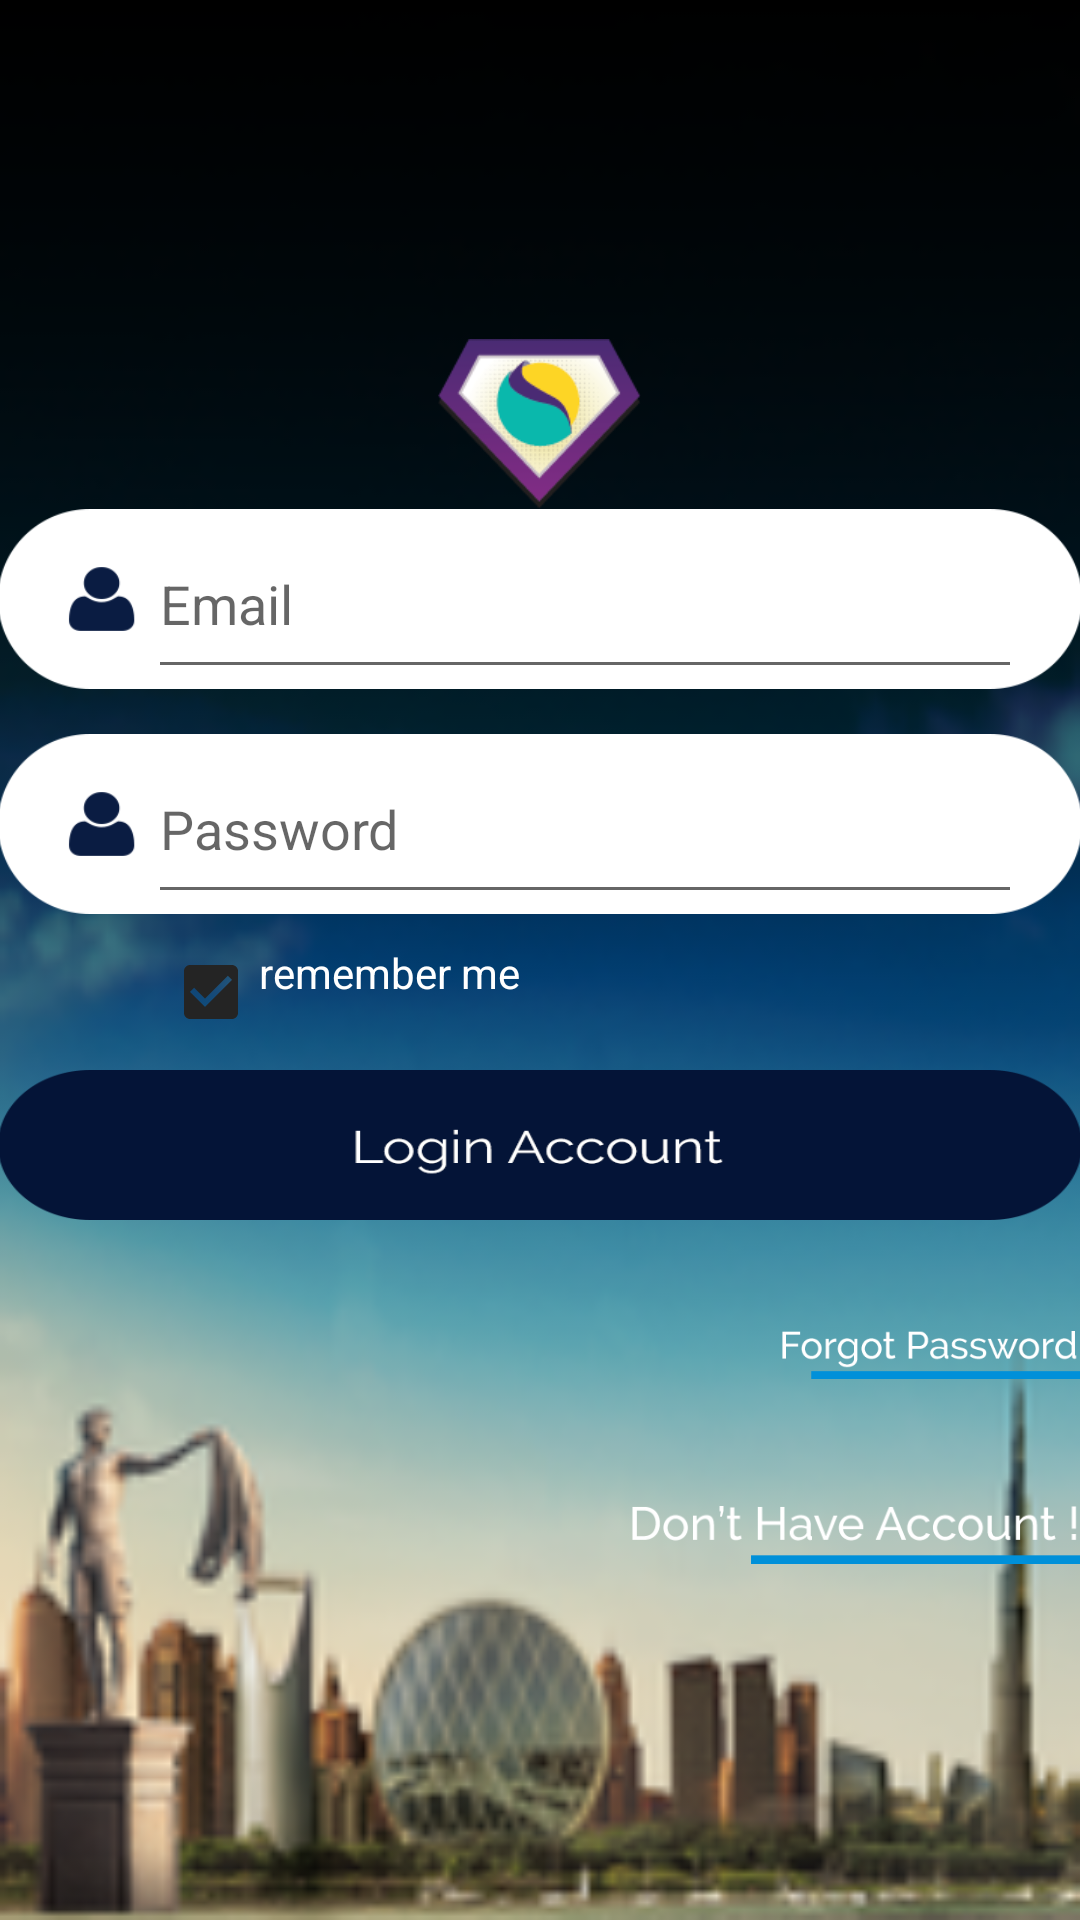

Produce the Android XML layout that renders to this screen, including the resource entries it uses.
<!-- AndroidManifest.xml: application theme AppTheme -->
<!-- res/layout/activity_login.xml -->
<?xml version="1.0" encoding="utf-8"?>
<LinearLayout xmlns:android="http://schemas.android.com/apk/res/android"
    xmlns:tools="http://schemas.android.com/tools"
    android:layout_width="match_parent"
    android:layout_height="match_parent"
    android:layout_gravity="center_vertical"
    android:background="@drawable/background"
    android:gravity="center"
    android:orientation="vertical"
    android:paddingLeft="@dimen/activity_horizontal_margin"
    android:paddingTop="@dimen/activity_vertical_margin"
    android:paddingRight="@dimen/activity_horizontal_margin"
    android:paddingBottom="@dimen/activity_vertical_margin"
    tools:context=".view.LoginActivity">


    <ImageView
        android:id="@+id/logo"
        android:layout_width="wrap_content"
        android:layout_height="wrap_content"
        android:layout_gravity="center_horizontal"
        android:src="@drawable/logo" />


    <ScrollView
        android:id="@+id/login_form"
        android:layout_width="match_parent"
        android:layout_height="wrap_content"
        android:layout_gravity="center_vertical"
        android:gravity="center_vertical"

        >

        <LinearLayout
            android:id="@+id/email_login_form"
            android:layout_width="match_parent"
            android:layout_height="wrap_content"
            android:orientation="vertical"

            android:paddingLeft="@dimen/activity_horizontal_margin"
            android:paddingTop="@dimen/activity_vertical_margin"
            android:paddingRight="@dimen/activity_horizontal_margin"
            android:paddingBottom="@dimen/activity_vertical_margin">

            <LinearLayout
                android:layout_width="match_parent"
                android:layout_height="60dp"
                android:background="@drawable/username"
                android:gravity="center_vertical"
                android:orientation="vertical">

                <EditText
                    android:id="@+id/input_username"
                    android:layout_width="match_parent"
                    android:layout_height="match_parent"
                    android:layout_gravity="center_vertical"
                    android:layout_marginStart="50dp"
                    android:layout_marginLeft="50dp"

                    android:layout_marginRight="20dp"
                    android:gravity="center_vertical"
                    android:hint="@string/prompt_email"
                    android:inputType="textEmailAddress"
                    android:maxLines="1"
                    android:singleLine="true" />

            </LinearLayout>

            <LinearLayout
                android:layout_width="match_parent"
                android:layout_height="60dp"
                android:layout_marginTop="15dp"
                android:background="@drawable/username">

                <EditText
                    android:id="@+id/input_password"
                     android:gravity="center_vertical"
                    android:hint="@string/prompt_password"
                    android:imeActionId="6"
                    android:imeActionLabel="@string/action_sign_in_short"
                    android:imeOptions="actionUnspecified"
                    android:inputType="textPassword"
                    android:maxLines="1"
                    android:singleLine="true"
                    android:layout_width="match_parent"
                    android:layout_height="match_parent"
                    android:layout_gravity="center_vertical"
                    android:layout_marginStart="50dp"
                    android:layout_marginLeft="50dp"
                    android:layout_marginRight="20dp"
                    />

            </LinearLayout>


            <LinearLayout
                android:layout_width="wrap_content"
                android:layout_height="wrap_content"
                android:layout_marginStart="15dp"
                android:layout_marginLeft="55dp"
                android:layout_marginTop="10dp"
                android:gravity="center"
                android:orientation="horizontal">

                <CheckBox
                    android:id="@+id/chckRemember"
                    android:layout_width="0dp"
                    android:layout_height="wrap_content"
                    android:layout_gravity="center"
                    android:layout_weight="1"
                    android:buttonTint="@color/colorPrimaryDark"
                    android:checked="true"
                    android:gravity="center_horizontal"
                    android:text="remember me"
                    android:textColor="@android:color/white" />


            </LinearLayout>


            <Button
                android:id="@+id/btn_login"
                style="?android:textAppearanceSmall"
                android:layout_width="match_parent"
                android:layout_height="50dp"
                android:layout_marginTop="10dp"
                android:background="@drawable/login"
                android:textStyle="bold" />


            <ImageView
                android:id="@+id/forget_pass"
                android:layout_width="100dp"
                android:layout_height="50dp"
                android:layout_gravity="end"
                 android:layout_marginTop="20dp"
                android:src="@drawable/forgot_password" />

            <ImageView
                android:id="@+id/btn_register"
                android:layout_width="150dp"
                android:layout_height="30dp"
                android:layout_gravity="end"
                android:layout_marginTop="20dp"
                android:src="@drawable/new_account"

                />

        </LinearLayout>
    </ScrollView>


</LinearLayout>
<!-- resources referenced by this layout -->
<resources>
  <color name="colorPrimaryDark">#242424</color>
  <!-- drawable background: png bitmap (drawable-hdpi, 150671 bytes) -->
  <!-- drawable forgot_password: png bitmap (drawable-xxhdpi, 14563 bytes) -->
  <!-- drawable login: png bitmap (drawable-hdpi, 520 bytes) -->
  <!-- drawable logo: png bitmap (drawable-hdpi, 2437 bytes) -->
  <!-- drawable new_account: png bitmap (drawable-xxhdpi, 19452 bytes) -->
  <!-- drawable username: png bitmap (drawable-xxhdpi, 15112 bytes) -->
  <string name="action_sign_in_short">Sign in</string>
  <string name="prompt_email">Email</string>
  <string name="prompt_password">Password</string>
  <style name="AppTheme" parent="Theme.AppCompat.Light.NoActionBar">
          
          <item name="colorPrimary">@color/colorPrimary</item>
          <item name="colorPrimaryDark">@color/colorPrimaryDark</item>
          <item name="colorAccent">@color/colorAccent</item>
      </style>
  <color name="colorPrimary">@color/not_blue</color>
  <color name="colorAccent">#dcffffff</color>
  <color name="not_blue">#5161AC</color>
</resources>
